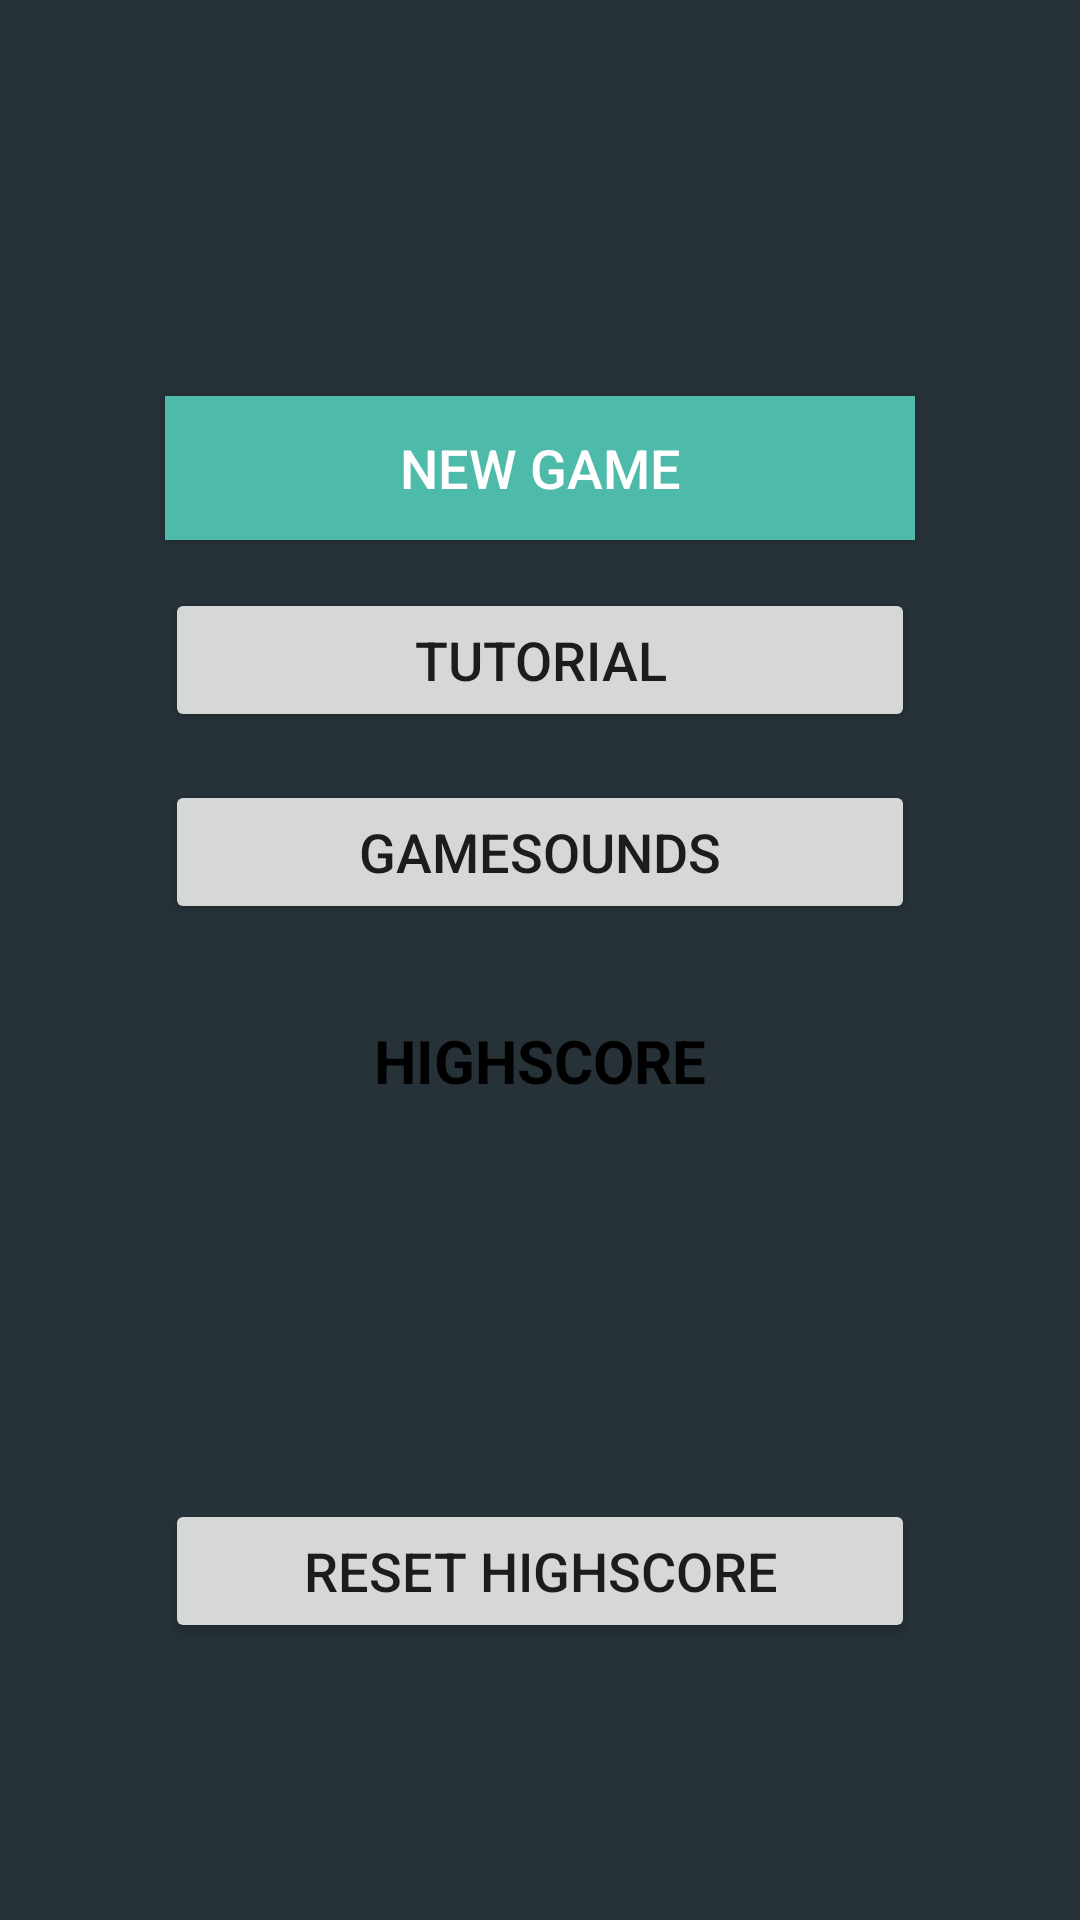

Produce the Android XML layout that renders to this screen, including the resource entries it uses.
<!-- AndroidManifest.xml: application theme AppTheme -->
<!-- res/layout/activity_main_menu.xml -->
<?xml version="1.0" encoding="utf-8"?>
<android.support.constraint.ConstraintLayout xmlns:android="http://schemas.android.com/apk/res/android"
    xmlns:app="http://schemas.android.com/apk/res-auto"
    xmlns:tools="http://schemas.android.com/tools"
    android:id="@+id/root_constraint_layout_main_menu"
    android:layout_width="match_parent"
    android:layout_height="match_parent"
    android:background="@color/colorBackground"
    tools:context="com.example.learntolisten.MainMenuActivity">

    <Button
        android:id="@+id/new_game_button"
        style="@style/Widget.AppCompat.Button.Colored"
        android:layout_width="250dp"
        android:layout_height="wrap_content"
        android:layout_marginLeft="8dp"
        android:layout_marginRight="8dp"
        android:background="@color/colorAccent"
        android:text="@string/new_game_text"
        android:textSize="18sp"
        app:layout_constraintLeft_toLeftOf="parent"
        app:layout_constraintRight_toRightOf="parent"
        android:layout_marginTop="16dp"
        app:layout_constraintTop_toBottomOf="@+id/icon_image_view" />

    <Button
        android:id="@+id/tutorial_button"
        android:layout_width="250dp"
        android:layout_height="wrap_content"
        android:layout_marginLeft="8dp"
        android:layout_marginRight="8dp"
        android:layout_marginTop="16dp"
        android:text="@string/tutorial_text"
        android:textSize="18sp"
        app:layout_constraintLeft_toLeftOf="parent"
        app:layout_constraintRight_toRightOf="parent"
        app:layout_constraintTop_toBottomOf="@+id/new_game_button" />

    <Button
        android:id="@+id/gamesounds_button"
        android:layout_width="250dp"
        android:layout_height="wrap_content"
        android:layout_marginLeft="8dp"
        android:layout_marginRight="8dp"
        android:layout_marginTop="16dp"
        android:text="@string/gamesounds_text"
        android:textSize="18sp"
        app:layout_constraintLeft_toLeftOf="parent"
        app:layout_constraintRight_toRightOf="parent"
        app:layout_constraintTop_toBottomOf="@+id/tutorial_button" />

    <ImageView
        android:id="@+id/icon_image_view"
        android:layout_width="100dp"
        android:layout_height="100dp"
        android:layout_marginLeft="8dp"
        android:layout_marginRight="8dp"
        android:layout_marginTop="16dp"
        app:layout_constraintLeft_toLeftOf="parent"
        app:layout_constraintRight_toRightOf="parent"
        app:layout_constraintTop_toTopOf="parent"
        app:srcCompat="@drawable/ic_hearing_black_48dp"
        tools:ignore="ContentDescription" />

    <TextView
        android:id="@+id/highscore_text"
        android:layout_width="250dp"
        android:layout_height="wrap_content"
        android:layout_marginLeft="8dp"
        android:layout_marginRight="8dp"
        android:layout_marginTop="32dp"
        android:text="@string/highscore_text"
        android:textAlignment="center"
        android:textAllCaps="true"
        android:textColor="@android:color/black"
        android:textSize="20sp"
        android:textStyle="bold"
        app:layout_constraintLeft_toLeftOf="parent"
        app:layout_constraintRight_toRightOf="parent"
        app:layout_constraintTop_toBottomOf="@+id/gamesounds_button"/>

    <TextView
        android:id="@+id/highscore_text_view"
        android:layout_width="wrap_content"
        android:layout_height="wrap_content"
        android:layout_marginLeft="8dp"
        android:layout_marginRight="8dp"
        android:layout_marginTop="16dp"
        android:text=""
        android:textColor="@android:color/black"
        android:textSize="18sp"
        app:layout_constraintLeft_toLeftOf="parent"
        app:layout_constraintRight_toRightOf="parent"
        app:layout_constraintTop_toBottomOf="@+id/highscore_text"/>

    <Button
        android:id="@+id/reset_highscore_button"
        android:layout_width="250dp"
        android:layout_height="wrap_content"
        android:text="@string/reset_highscore_button"
        android:textSize="18sp"
        android:layout_marginTop="8dp"
        android:layout_marginBottom="8dp"
        android:layout_marginStart="8dp"
        android:layout_marginEnd="8dp"
        app:layout_constraintLeft_toLeftOf="parent"
        app:layout_constraintRight_toRightOf="parent"
        app:layout_constraintTop_toBottomOf="@id/highscore_text_view"
        app:layout_constraintBottom_toBottomOf="parent"/>
</android.support.constraint.ConstraintLayout>
<!-- resources referenced by this layout -->
<resources>
  <color name="colorAccent">#4EbAAA</color>
  <color name="colorBackground">#263238</color>
  <string name="gamesounds_text">Gamesounds</string>
  <string name="highscore_text">Highscore</string>
  <string name="new_game_text">New Game</string>
  <string name="reset_highscore_button">RESET HIGHSCORE</string>
  <string name="tutorial_text">Tutorial</string>
  <style name="AppTheme" parent="Theme.AppCompat.Light.DarkActionBar">
          
          <item name="colorPrimary">@color/colorPrimary</item>
          <item name="colorPrimaryDark">@color/colorPrimaryDark</item>
          <item name="colorAccent">@color/colorAccent</item>
          <item name="android:colorBackground">@color/colorBackground</item>
      </style>
  <color name="colorPrimary">#00897B</color>
  <color name="colorPrimaryDark">#005B4F</color>
</resources>
